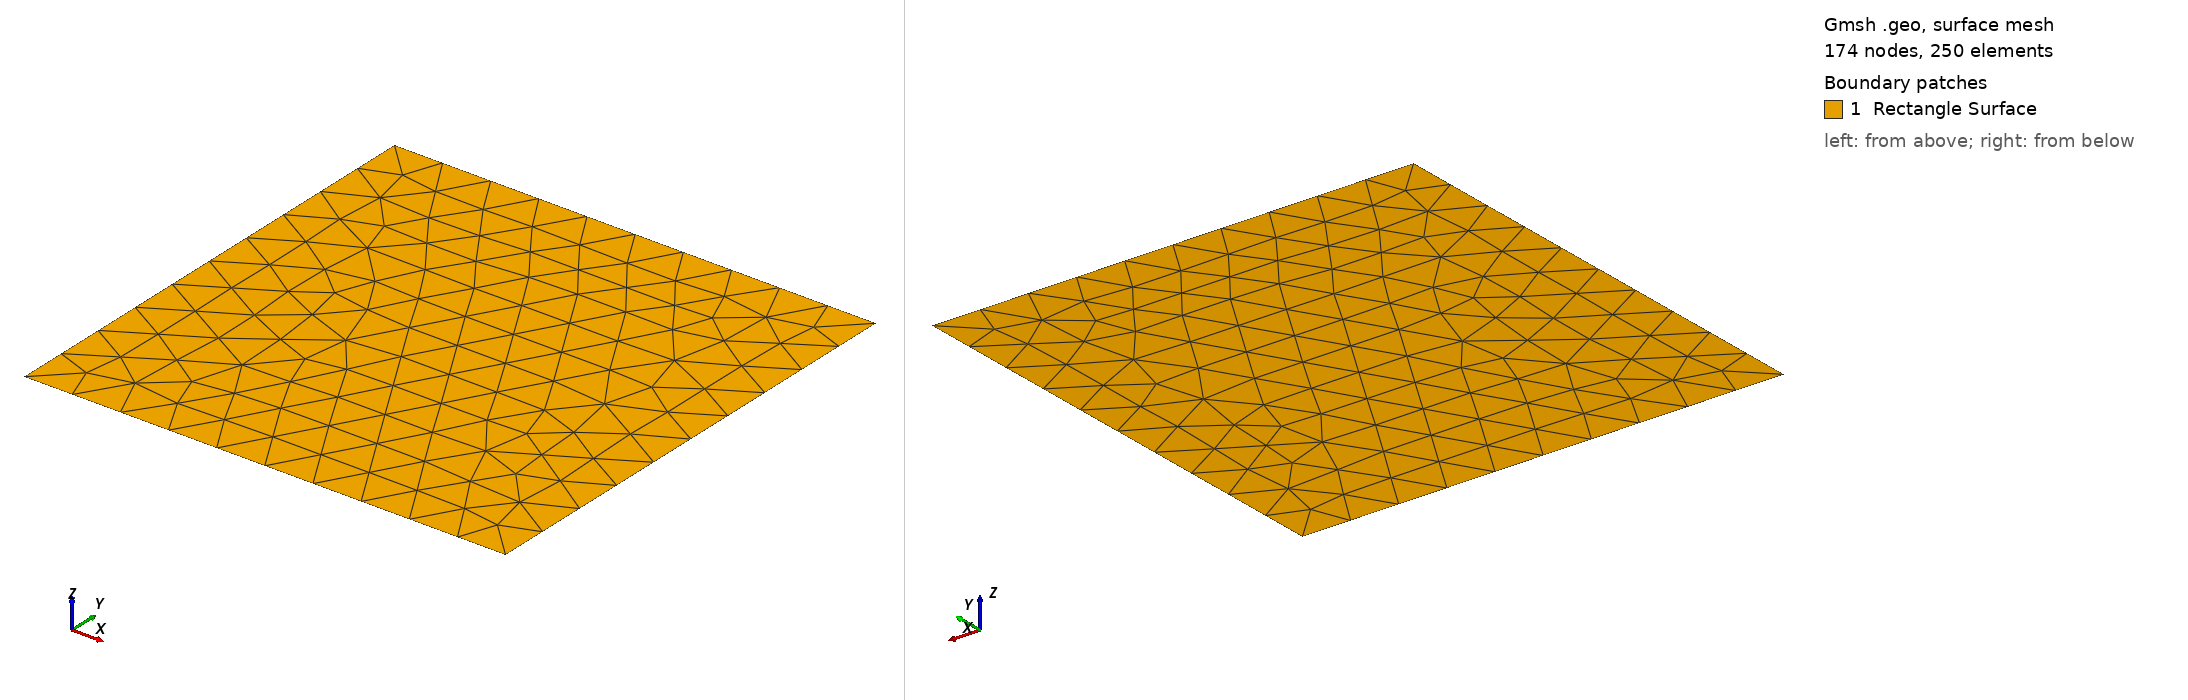

Gmsh geometry script, surface-meshed: 174 nodes, 250 surface elements. Boundary patches (legend numbers): 1 Rectangle Surface. Left view from above one corner, right view from below the opposite corner. Legend entries are the model's physical surfaces. The drawing asked Gmsh for element sizes between 1% and 20% of the model's largest extent; the script's own settings can give other sizes.

=== test_grid_2.geo (drawn) ===
//+
SetFactory("OpenCASCADE");
//+
lc = 0.1;
Point(1) = {0, 0, 0, lc};
//+
Point(2) = {1, 0, 0, lc};
//+
Point(3) = {1, 1, 0, lc};
//+
Point(4) = {0, 1, 0, lc};
//+
Line(1) = {1, 2};
//+
Line(2) = {2, 3};
//+
Line(3) = {3, 4};
//+
Line(4) = {4, 1};
//+
Line Loop(5) = {1, 2, 3, 4};
//+
Plane Surface(6) = {5};
//+
Physical Point("Boundary Points") = {1, 2, 3, 4}; // Physical group for points
Physical Line("Boundary Lines") = {1, 2, 3, 4};   // Physical group for lines
Physical Surface("Rectangle Surface") = {6};      // Physical group for the surface
//+
Line(5) = {4, 2};
//+
Point(5) = {-0, 0.5, 0, lc};
//+
Point(6) = {1, 0.5, 0, lc};
//+
Point(7) = {0, 0.5, 0, lc};
//+
Line(6) = {6, 4};
